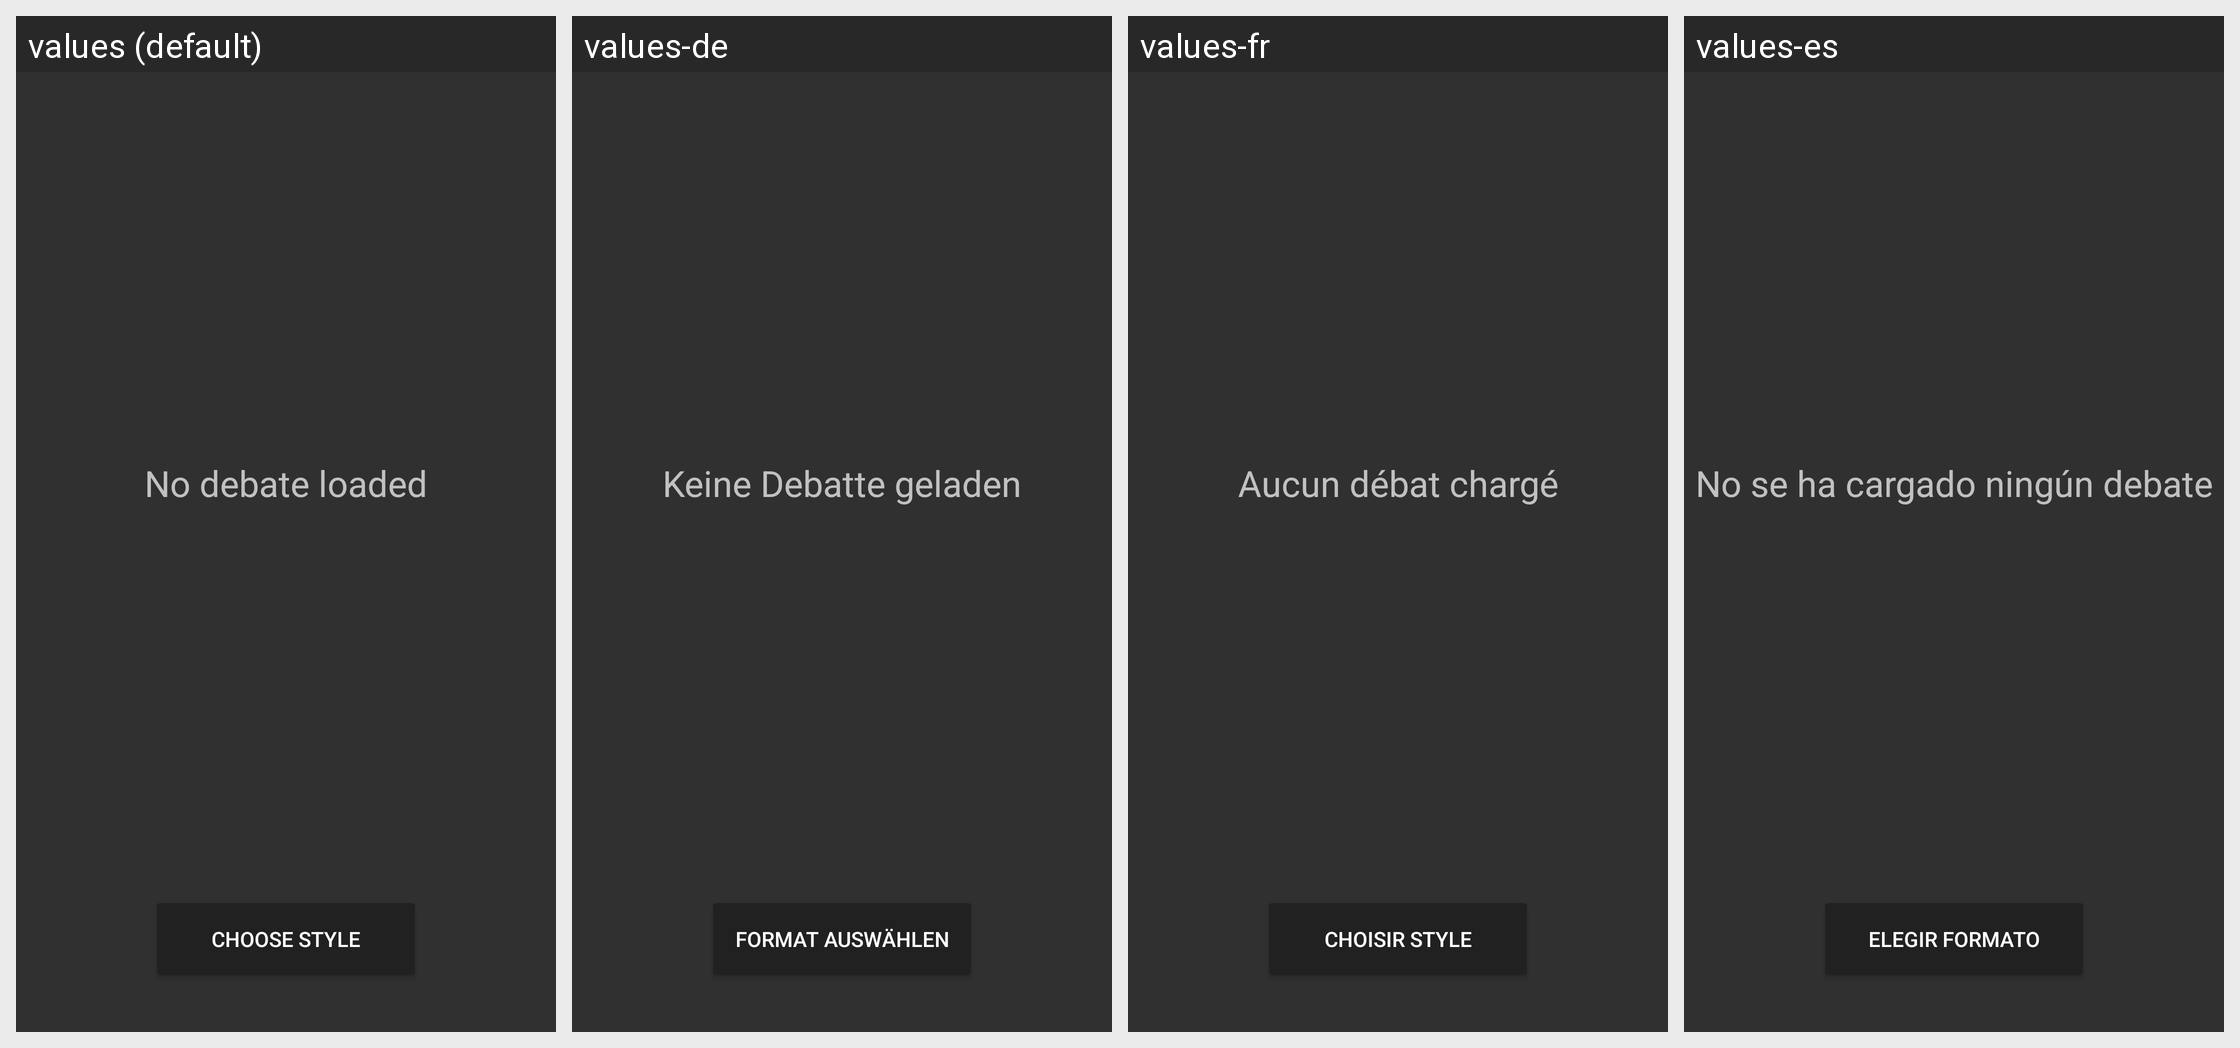

This grid shows one Android layout under several languages. Give, for every string resource on the screen, its name, the default text and each shown locale's text.
Android screen res/layout/no_debate_loaded.xml rendered under 4 locales, left to right: values (default), values-de, values-fr, values-es. Device: Nexus 5 (rendered at 1080×1920; each locale shown at half size, 540×960, under a caption strip naming it); theme Debatekeeper.Dark.
Other locales in the repository, not shown: values-en-rGB, values-en-rUS.
Strings drawn on this screen, with the default value and each locale's value (text and hints the layout hard-codes, and strings that could not be matched under every locale, appear in the picture but are not listed):

timer_noDebateLoaded_text
  values: No debate loaded
  values-de: Keine Debatte geladen
  values-fr: Aucun débat chargé
  values-es: No se ha cargado ningún debate

timer_controlButton_chooseStyle_text
  values: Choose style
  values-de: Format auswählen
  values-fr: Choisir style
  values-es: Elegir formato
